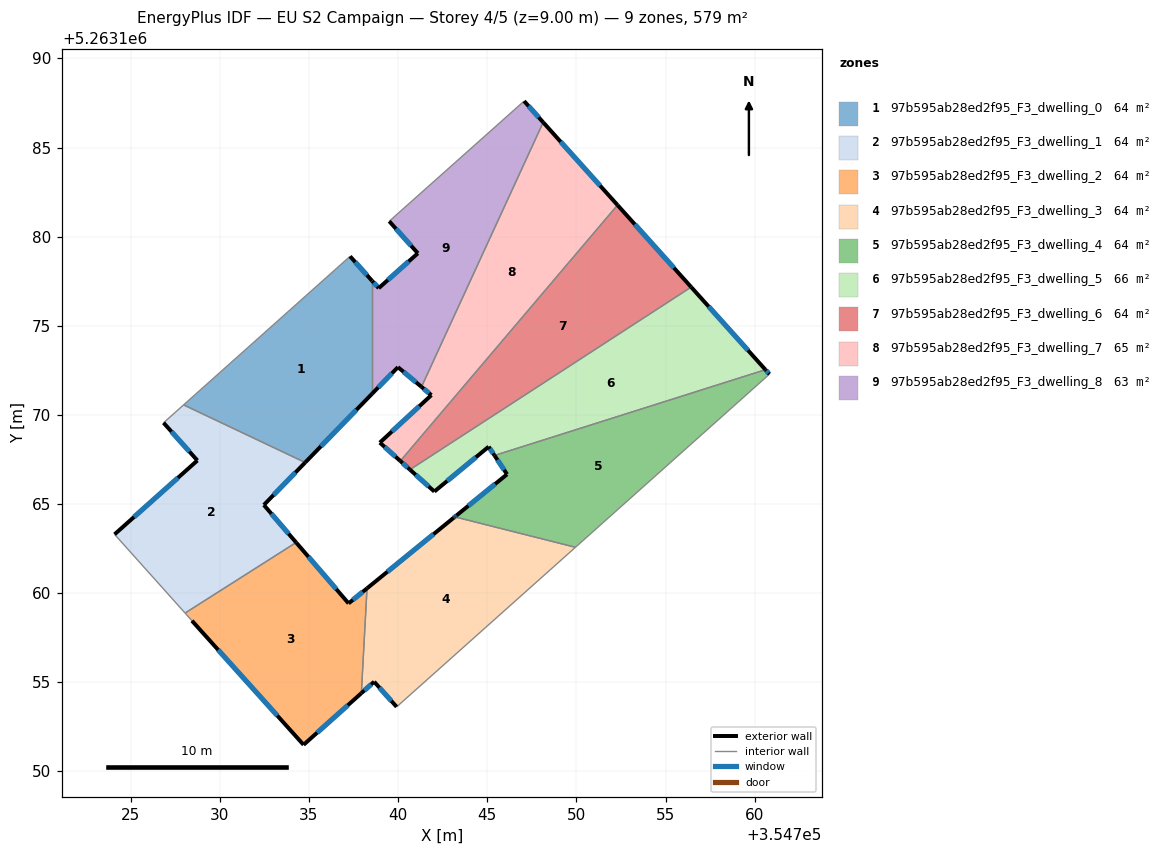
=== STOREY PLAN SPEC (per zone: floor XY polygon, exterior-wall plan segments, windows/doors) ===
zone 1: 97b595ab28ed2f95_F3_dwelling_0  (64.3 m²)
  floor: (354737.30, 5263178.90) (354738.54, 5263177.52) (354738.54, 5263171.19) (354734.79, 5263167.33) (354727.97, 5263170.56)
  exterior wall: (354734.79, 5263167.33) – (354738.54, 5263171.19)  [5.4 m]
    window: (354735.67, 5263168.24) – (354737.66, 5263170.28)  [4.5 m²]
  exterior wall: (354738.54, 5263177.52) – (354737.30, 5263178.90)  [1.9 m]
    window: (354738.25, 5263177.84) – (354737.59, 5263178.57)  [1.6 m²]
  interior walls: 3
zone 2: 97b595ab28ed2f95_F3_dwelling_1  (64.3 m²)
  floor: (354734.79, 5263167.33) (354732.47, 5263164.95) (354734.28, 5263162.84) (354728.05, 5263158.88) (354724.09, 5263163.30) (354728.74, 5263167.44) (354726.84, 5263169.56) (354727.97, 5263170.56)
  exterior wall: (354726.84, 5263169.56) – (354728.74, 5263167.44)  [2.8 m]
    window: (354727.29, 5263169.06) – (354728.29, 5263167.94)  [2.4 m²]
  exterior wall: (354732.47, 5263164.95) – (354734.79, 5263167.33)  [3.3 m]
    window: (354733.01, 5263165.51) – (354734.24, 5263166.77)  [2.8 m²]
  exterior wall: (354734.28, 5263162.84) – (354732.47, 5263164.95)  [2.8 m]
    window: (354733.85, 5263163.34) – (354732.89, 5263164.45)  [2.3 m²]
  exterior wall: (354728.74, 5263167.44) – (354724.09, 5263163.30)  [6.2 m]
    window: (354727.65, 5263166.47) – (354725.18, 5263164.27)  [5.3 m²]
  interior walls: 4
zone 3: 97b595ab28ed2f95_F3_dwelling_2  (64.3 m²)
  floor: (354738.26, 5263160.27) (354737.94, 5263154.39) (354734.70, 5263151.49) (354728.43, 5263158.46) (354728.05, 5263158.88) (354734.28, 5263162.84) (354737.22, 5263159.43)
  exterior wall: (354737.22, 5263159.43) – (354734.28, 5263162.84)  [4.5 m]
    window: (354736.53, 5263160.23) – (354734.97, 5263162.04)  [3.8 m²]
  exterior wall: (354738.26, 5263160.27) – (354737.22, 5263159.43)  [1.3 m]
    window: (354738.01, 5263160.07) – (354737.46, 5263159.62)  [1.1 m²]
  exterior wall: (354734.70, 5263151.49) – (354737.94, 5263154.39)  [4.3 m]
    window: (354735.46, 5263152.17) – (354737.18, 5263153.71)  [3.7 m²]
  exterior wall: (354728.43, 5263158.46) – (354734.70, 5263151.49)  [9.4 m]
    window: (354729.90, 5263156.82) – (354733.22, 5263153.13)  [7.9 m²]
  interior walls: 3
zone 4: 97b595ab28ed2f95_F3_dwelling_3  (63.6 m²)
  floor: (354749.95, 5263162.57) (354749.90, 5263162.53) (354739.92, 5263153.62) (354738.66, 5263155.03) (354737.94, 5263154.39) (354738.26, 5263160.27) (354743.13, 5263164.24) (354743.18, 5263164.28)
  exterior wall: (354738.66, 5263155.03) – (354739.92, 5263153.62)  [1.9 m]
    window: (354738.95, 5263154.70) – (354739.62, 5263153.95)  [1.6 m²]
  exterior wall: (354737.94, 5263154.39) – (354738.66, 5263155.03)  [1.0 m]
    window: (354738.11, 5263154.54) – (354738.49, 5263154.88)  [0.8 m²]
  exterior wall: (354743.13, 5263164.24) – (354738.26, 5263160.27)  [6.3 m]
    window: (354741.99, 5263163.31) – (354739.40, 5263161.20)  [5.3 m²]
  exterior wall: (354743.18, 5263164.28) – (354743.13, 5263164.24)  [0.1 m]
    window: (354743.17, 5263164.27) – (354743.14, 5263164.25)  [0.1 m²]
  interior walls: 4
zone 5: 97b595ab28ed2f95_F3_dwelling_4  (63.7 m²)
  floor: (354760.60, 5263172.54) (354760.83, 5263172.29) (354750.04, 5263162.65) (354749.95, 5263162.57) (354743.18, 5263164.28) (354743.28, 5263164.36) (354746.11, 5263166.67) (354745.41, 5263167.72)
  exterior wall: (354746.11, 5263166.67) – (354743.28, 5263164.36)  [3.7 m]
    window: (354745.44, 5263166.13) – (354743.94, 5263164.90)  [3.1 m²]
  exterior wall: (354745.41, 5263167.72) – (354746.11, 5263166.67)  [1.3 m]
    window: (354745.57, 5263167.48) – (354745.94, 5263166.92)  [1.1 m²]
  exterior wall: (354760.83, 5263172.29) – (354760.60, 5263172.54)  [0.3 m]
    window: (354760.78, 5263172.34) – (354760.66, 5263172.48)  [0.3 m²]
  exterior wall: (354743.28, 5263164.36) – (354743.18, 5263164.28)  [0.1 m]
    window: (354743.25, 5263164.34) – (354743.20, 5263164.30)  [0.1 m²]
  interior walls: 4
zone 6: 97b595ab28ed2f95_F3_dwelling_5  (65.6 m²)
  floor: (354756.44, 5263177.17) (354760.60, 5263172.54) (354745.41, 5263167.72) (354745.08, 5263168.22) (354742.03, 5263165.70) (354740.66, 5263166.93)
  exterior wall: (354760.60, 5263172.54) – (354756.44, 5263177.17)  [6.2 m]
    window: (354759.63, 5263173.62) – (354757.42, 5263176.08)  [5.3 m²]
  exterior wall: (354745.08, 5263168.22) – (354745.41, 5263167.72)  [0.6 m]
    window: (354745.16, 5263168.10) – (354745.33, 5263167.84)  [0.5 m²]
  exterior wall: (354742.03, 5263165.70) – (354745.08, 5263168.22)  [4.0 m]
    window: (354742.75, 5263166.29) – (354744.36, 5263167.63)  [3.3 m²]
  exterior wall: (354740.66, 5263166.93) – (354742.03, 5263165.70)  [1.8 m]
    window: (354740.98, 5263166.64) – (354741.71, 5263165.99)  [1.6 m²]
  interior walls: 2
zone 7: 97b595ab28ed2f95_F3_dwelling_6  (64.3 m²)
  floor: (354752.31, 5263181.77) (354756.44, 5263177.17) (354740.66, 5263166.93) (354740.12, 5263167.42)
  exterior wall: (354740.12, 5263167.42) – (354740.66, 5263166.93)  [0.7 m]
    window: (354740.25, 5263167.30) – (354740.54, 5263167.04)  [0.6 m²]
  exterior wall: (354756.44, 5263177.17) – (354752.31, 5263181.77)  [6.2 m]
    window: (354755.47, 5263178.25) – (354753.28, 5263180.69)  [5.2 m²]
  interior walls: 2
zone 8: 97b595ab28ed2f95_F3_dwelling_7  (65.2 m²)
  floor: (354748.14, 5263186.41) (354752.31, 5263181.77) (354740.12, 5263167.42) (354738.97, 5263168.45) (354741.86, 5263171.11) (354741.31, 5263171.57)
  exterior wall: (354741.31, 5263171.57) – (354741.86, 5263171.11)  [0.7 m]
    window: (354741.44, 5263171.47) – (354741.73, 5263171.22)  [0.6 m²]
  exterior wall: (354752.31, 5263181.77) – (354748.14, 5263186.41)  [6.2 m]
    window: (354751.33, 5263182.86) – (354749.12, 5263185.32)  [5.3 m²]
  exterior wall: (354738.97, 5263168.45) – (354740.12, 5263167.42)  [1.5 m]
    window: (354739.24, 5263168.20) – (354739.85, 5263167.66)  [1.3 m²]
  exterior wall: (354741.86, 5263171.11) – (354738.97, 5263168.45)  [3.9 m]
    window: (354741.19, 5263170.48) – (354739.65, 5263169.07)  [3.3 m²]
  interior walls: 2
zone 9: 97b595ab28ed2f95_F3_dwelling_8  (63.4 m²)
  floor: (354747.07, 5263187.61) (354748.14, 5263186.41) (354741.31, 5263171.57) (354739.99, 5263172.68) (354738.54, 5263171.19) (354738.54, 5263177.52) (354738.91, 5263177.11) (354741.11, 5263179.07) (354739.50, 5263180.87)
  exterior wall: (354739.50, 5263180.87) – (354741.11, 5263179.07)  [2.4 m]
    window: (354739.88, 5263180.44) – (354740.73, 5263179.49)  [2.0 m²]
  exterior wall: (354748.14, 5263186.41) – (354747.07, 5263187.61)  [1.6 m]
    window: (354747.89, 5263186.69) – (354747.32, 5263187.33)  [1.4 m²]
  exterior wall: (354739.99, 5263172.68) – (354741.31, 5263171.57)  [1.7 m]
    window: (354740.30, 5263172.42) – (354741.00, 5263171.83)  [1.5 m²]
  exterior wall: (354738.54, 5263171.19) – (354739.99, 5263172.68)  [2.1 m]
    window: (354738.88, 5263171.54) – (354739.65, 5263172.33)  [1.8 m²]
  exterior wall: (354738.91, 5263177.11) – (354738.54, 5263177.52)  [0.6 m]
    window: (354738.82, 5263177.21) – (354738.63, 5263177.42)  [0.5 m²]
  exterior wall: (354741.11, 5263179.07) – (354738.91, 5263177.11)  [2.9 m]
    window: (354740.59, 5263178.61) – (354739.43, 5263177.57)  [2.5 m²]
  interior walls: 3

=== DERIVED (storey summary) ===
Building: EU S2 Campaign
Storey: 4 of 5  (floor level z = 9.00 m)
Storey gross floor area: 578.5 m²
Zones on this storey: 9
  - 97b595ab28ed2f95_F3_dwelling_0: floor 64.3 m²; exterior wall 7.2 m (21.7 m²); 2 window(s) 6.1 m²; WWR 28.1%
  - 97b595ab28ed2f95_F3_dwelling_1: floor 64.3 m²; exterior wall 15.2 m (45.5 m²); 4 window(s) 12.8 m²; WWR 28.1%
  - 97b595ab28ed2f95_F3_dwelling_2: floor 64.3 m²; exterior wall 19.6 m (58.7 m²); 4 window(s) 16.5 m²; WWR 28.1%
  - 97b595ab28ed2f95_F3_dwelling_3: floor 63.6 m²; exterior wall 9.2 m (27.6 m²); 4 window(s) 7.8 m²; WWR 28.1%
  - 97b595ab28ed2f95_F3_dwelling_4: floor 63.7 m²; exterior wall 5.4 m (16.2 m²); 4 window(s) 4.5 m²; WWR 28.1%
  - 97b595ab28ed2f95_F3_dwelling_5: floor 65.6 m²; exterior wall 12.6 m (37.8 m²); 4 window(s) 10.6 m²; WWR 28.1%
  - 97b595ab28ed2f95_F3_dwelling_6: floor 64.3 m²; exterior wall 6.9 m (20.7 m²); 2 window(s) 5.8 m²; WWR 28.1%
  - 97b595ab28ed2f95_F3_dwelling_7: floor 65.2 m²; exterior wall 12.4 m (37.3 m²); 4 window(s) 10.5 m²; WWR 28.1%
  - 97b595ab28ed2f95_F3_dwelling_8: floor 63.4 m²; exterior wall 11.3 m (33.9 m²); 6 window(s) 9.5 m²; WWR 28.1%
Zone adjacency (shared interzone walls):
  - 97b595ab28ed2f95_F3_dwelling_0 ↔ 97b595ab28ed2f95_F3_dwelling_1
  - 97b595ab28ed2f95_F3_dwelling_0 ↔ 97b595ab28ed2f95_F3_dwelling_8
  - 97b595ab28ed2f95_F3_dwelling_1 ↔ 97b595ab28ed2f95_F3_dwelling_2
  - 97b595ab28ed2f95_F3_dwelling_2 ↔ 97b595ab28ed2f95_F3_dwelling_3
  - 97b595ab28ed2f95_F3_dwelling_3 ↔ 97b595ab28ed2f95_F3_dwelling_4
  - 97b595ab28ed2f95_F3_dwelling_4 ↔ 97b595ab28ed2f95_F3_dwelling_5
  - 97b595ab28ed2f95_F3_dwelling_5 ↔ 97b595ab28ed2f95_F3_dwelling_6
  - 97b595ab28ed2f95_F3_dwelling_6 ↔ 97b595ab28ed2f95_F3_dwelling_7
  - 97b595ab28ed2f95_F3_dwelling_7 ↔ 97b595ab28ed2f95_F3_dwelling_8